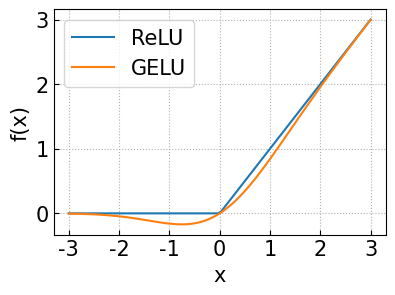

This chart was generated by the following Python code: (Note: this script raises an exception after producing the figure.)
import matplotlib
from matplotlib.font_manager import FontProperties

font = {'family': 'Arial',
        'weight': 'medium',
        'size': 15,
        'style': 'normal'}

matplotlib.rcParams['mathtext.fontset'] = 'custom'
matplotlib.rcParams['mathtext.rm'] = 'Arial'
matplotlib.rcParams['mathtext.it'] = 'Arial'

matplotlib.rc('font', **font)
matplotlib.rc('text', usetex=False)

import matplotlib.pyplot as plt
import numpy as np
import pandas as pd
import os
import time
from scipy.special import erf


def main():
    current_path = os.path.dirname(os.path.realpath("__file__"))
    data_path = os.path.abspath(os.path.join(current_path, '..', '..', 'data'))

    fig, ax = plt.subplots()
    fig.set_size_inches(4, 3, forward=True)

    colors = ['#3C3C4C', '#965F77', '#B4A0AA', '#D8C2CB', '#FED542', '#FED5C4']

    x = np.linspace(-3, 3, 100)

    def relu(x):
        return [max(0, i) for i in x]

    def gelu(x):
        return x * 0.5 * (1+erf(x/np.sqrt(2)))

    ax.plot(x, relu(x),  label="ReLU")
    ax.plot(x, gelu(x),  label="GELU")

    fig.tight_layout()
    ax.set_xticks(np.arange(-3, 4))
    ax.set_xlabel("x")
    ax.set_ylabel("f(x)")
    ax.legend()
    ax.grid(True, ls=':')
    ax.tick_params(direction="in")

    name_of_plot = "relu_vs_gelu"
    for extension in [".png", ".svg"]:
        plt.savefig(os.path.join(data_path,
                                 'graphics',
                                 name_of_plot + extension), dpi=300)
    plt.show()


if __name__ == '__main__':
    start_time = time.time()
    main()
    print("--- %s seconds ---" % (time.time() - start_time))
